Photos from the image-classification dataset "router_dataset" in the GitHub repository dhawsespandan/pbl-paper. Its 3 classes are: flower, fruit, leaf.

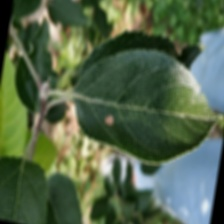
Label: leaf

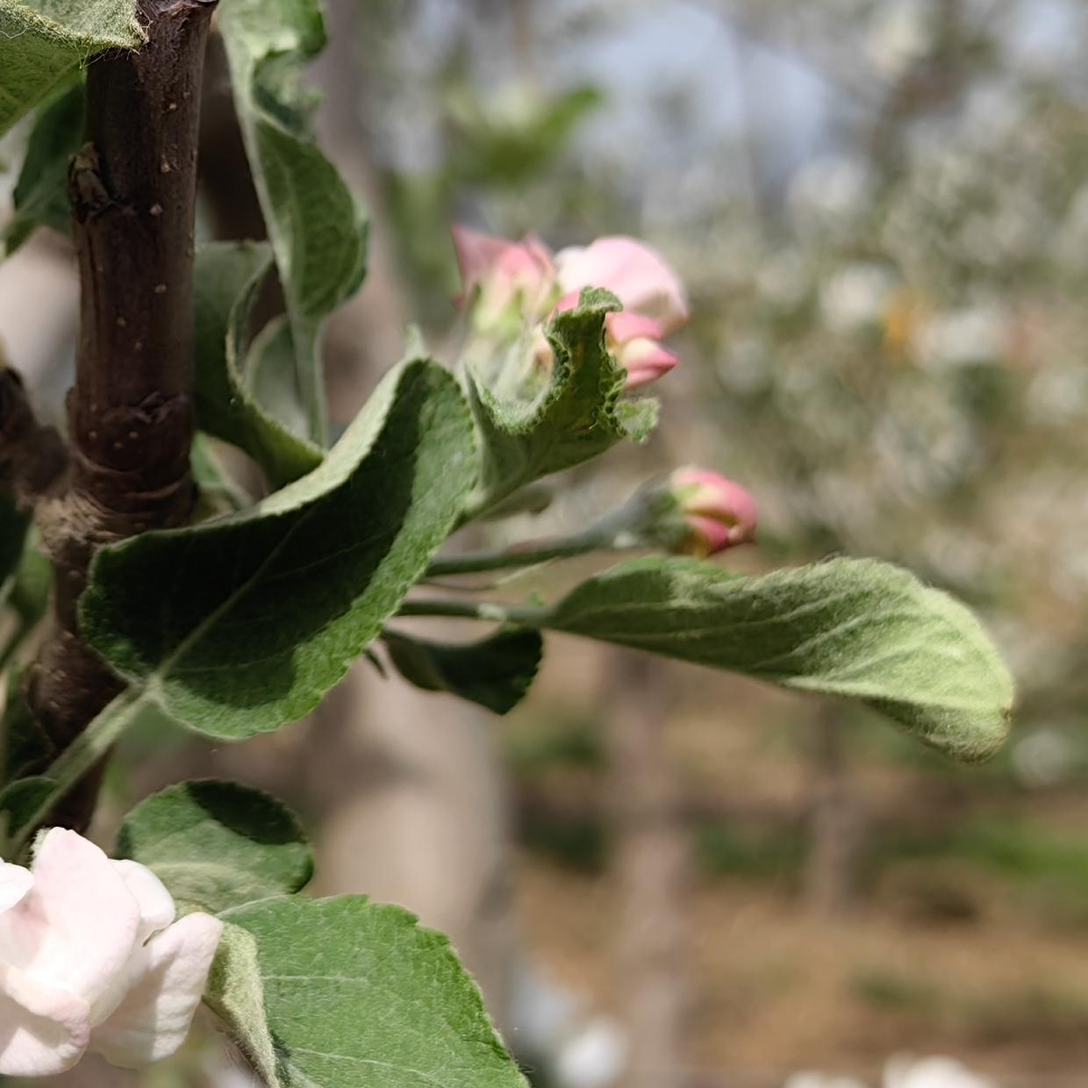
Label: flower

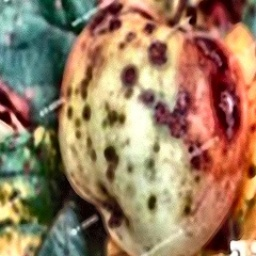
Label: fruit

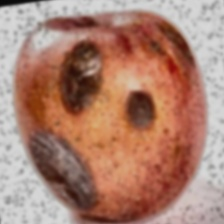
Label: fruit

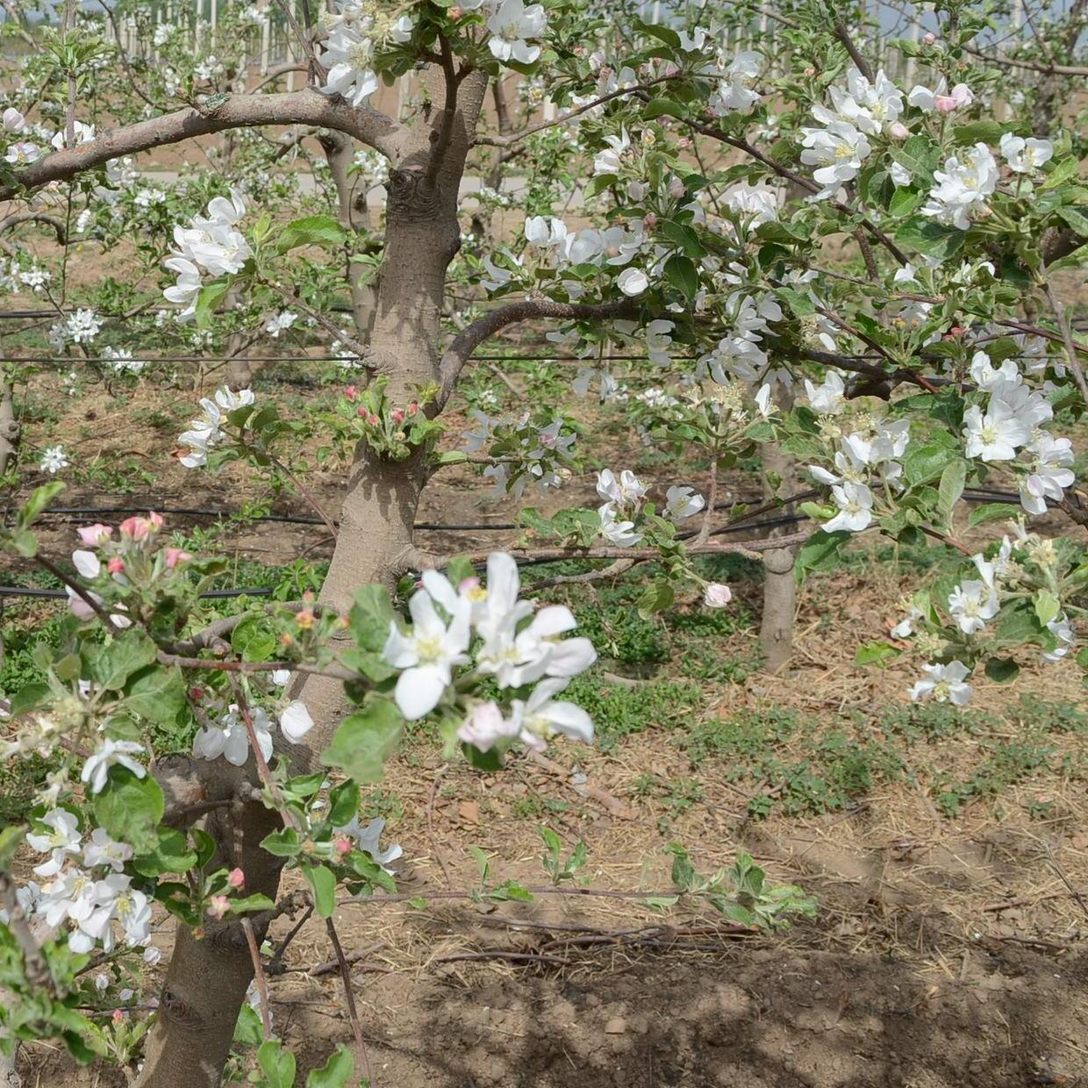
Label: flower

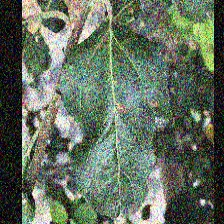
Label: leaf
